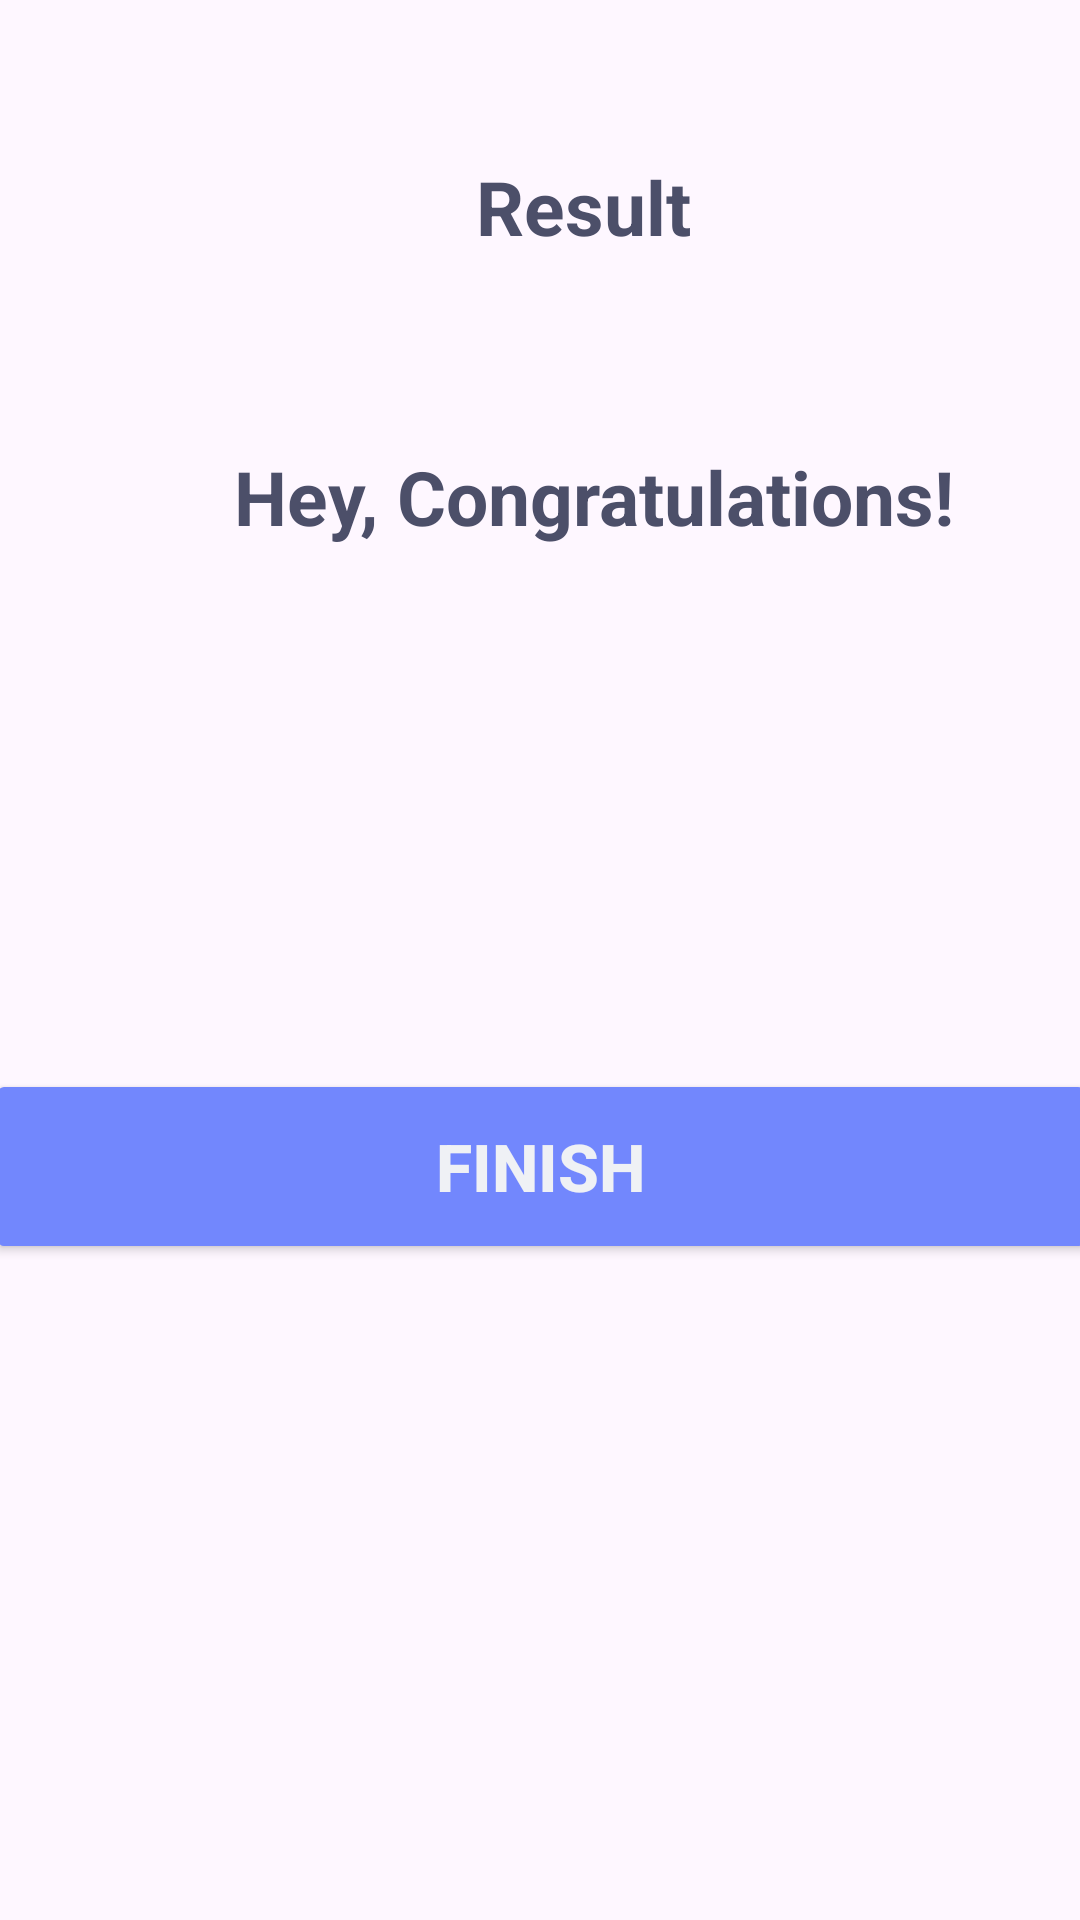

Layout XML and referenced resources for this Android screen:
<!-- AndroidManifest.xml: application theme Theme.DevLex -->
<!-- res/layout/activity_result.xml -->
<?xml version="1.0" encoding="utf-8"?>
<androidx.constraintlayout.widget.ConstraintLayout xmlns:android="http://schemas.android.com/apk/res/android"
    xmlns:app="http://schemas.android.com/apk/res-auto"
    xmlns:tools="http://schemas.android.com/tools"
    android:id="@+id/main"
    android:layout_width="match_parent"
    android:layout_height="match_parent"
    tools:context=".app_pages.ActivityResult">


    <TextView
        android:id="@+id/tv_result"
        android:layout_width="wrap_content"
        android:layout_height="wrap_content"
        android:layout_marginStart="174dp"
        android:layout_marginTop="52dp"
        android:layout_marginEnd="145dp"
        android:text="@string/result"
        android:textSize="25sp"
        android:textStyle="bold"
        app:layout_constraintEnd_toEndOf="parent"
        app:layout_constraintStart_toStartOf="parent"
        app:layout_constraintTop_toTopOf="parent" />


    <TextView
        android:id="@+id/tv_congratulations"
        android:layout_width="wrap_content"
        android:layout_height="wrap_content"
        android:layout_marginStart="93dp"
        android:layout_marginTop="63dp"
        android:layout_marginEnd="57dp"
        android:text="@string/hey_congratulations"
        android:textSize="25sp"
        android:textStyle="bold"
        app:layout_constraintEnd_toEndOf="parent"
        app:layout_constraintStart_toStartOf="parent"
        app:layout_constraintTop_toBottomOf="@+id/tv_result" />

    <TextView
        android:id="@+id/tv_score"
        android:layout_width="wrap_content"
        android:layout_height="wrap_content"
        android:layout_marginStart="102dp"
        android:layout_marginTop="72dp"
        android:layout_marginEnd="70dp"
        android:textSize="20sp"
        app:layout_constraintEnd_toEndOf="parent"
        app:layout_constraintHorizontal_bias="0.95"
        app:layout_constraintStart_toStartOf="parent"
        app:layout_constraintTop_toBottomOf="@+id/tv_congratulations"
        tools:text="Your Score is 9 out of 10" />

    <Button
        android:id="@+id/btn_finish"
        android:layout_width="370dp"
        android:layout_height="65dp"
        android:layout_marginStart="20dp"
        android:layout_marginTop="75dp"
        android:layout_marginEnd="20dp"
        android:backgroundTint="@color/button_background_color"
        android:text="@string/finish"
        android:textColor="@color/button_text_color"
        android:textSize="22sp"
        android:textStyle="bold"
        app:layout_constraintEnd_toEndOf="parent"
        app:layout_constraintStart_toStartOf="parent"
        app:layout_constraintTop_toBottomOf="@+id/tv_score" />

</androidx.constraintlayout.widget.ConstraintLayout>
<!-- resources referenced by this layout -->
<resources>
  <string name="finish">Finish</string>
  <string name="hey_congratulations">Hey, Congratulations!</string>
  <string name="result">Result</string>
  <style name="Theme.DevLex" parent="Base.Theme.DevLex" />
  <style name="Base.Theme.DevLex" parent="Theme.Material3.DayNight.NoActionBar">
          
  
          <item name="android:textColor">@color/latte_text</item>
      </style>
  <color name="latte_text">#4c4f69</color>
</resources>
